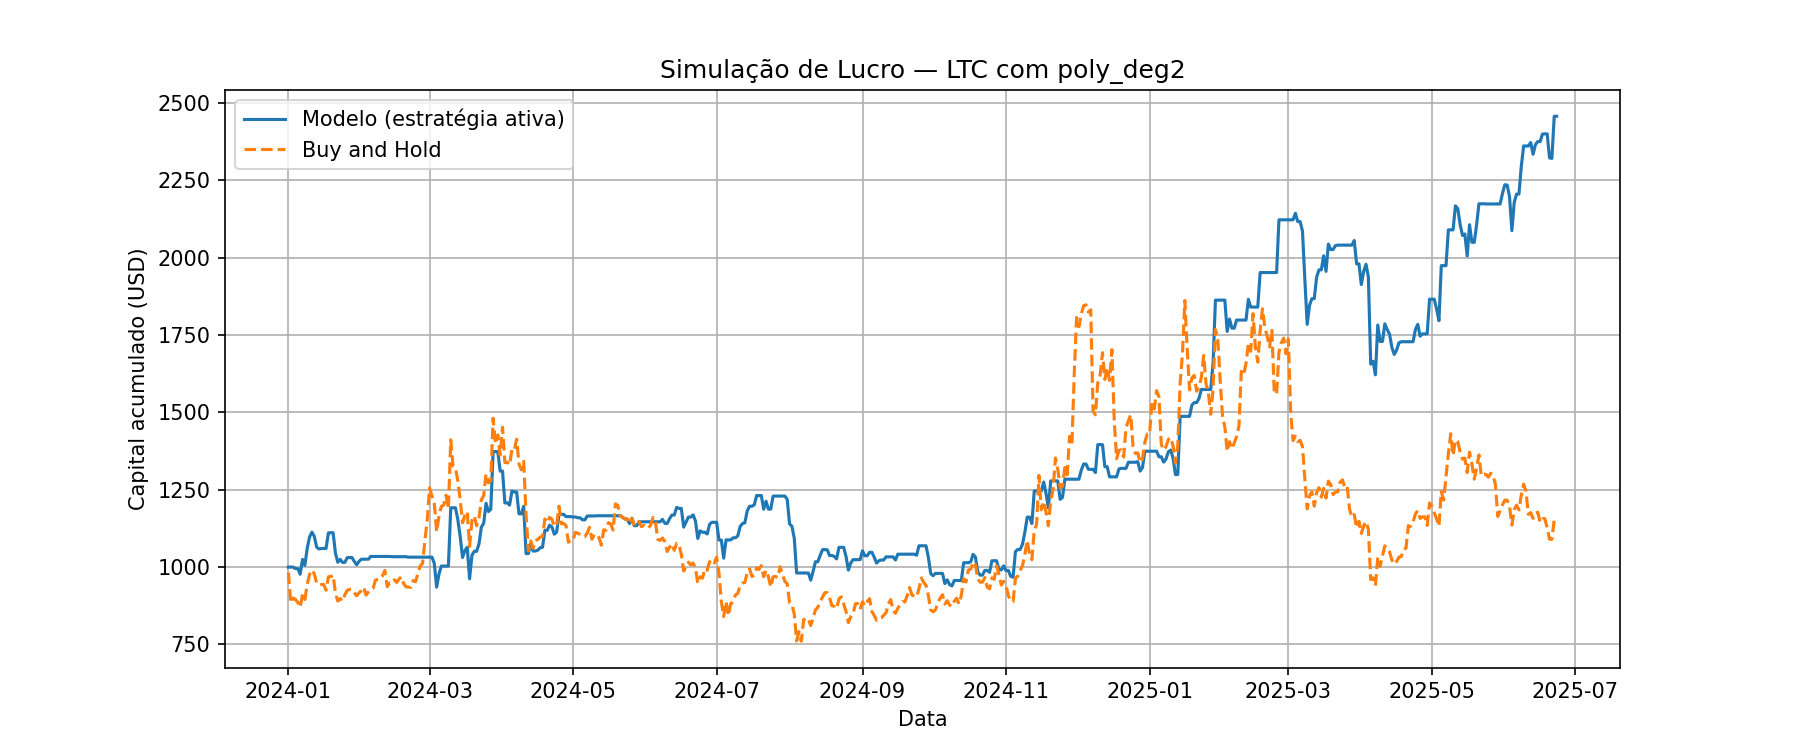

Values plotted in this chart, from the file beside it:
Data, preco_hoje, preco_amanha, Previsao, sinal, retorno_estrategia, retorno_hold, capital_estrategia, capital_hold
2024-01-01, 73.59, 72.3, 73.27, 0, 1.0, 0.9824, 1000, 982.4
2024-01-02, 72.3, 65.09, 71.67, 0, 1.0, 0.9002, 1000, 884.4
2024-01-03, 65.09, 66.24, 64.59, 0, 1.0, 1.018, 1000, 900.1
2024-01-04, 66.24, 65.91, 68.57, 1, 0.995, 0.995, 995, 895.6
2024-01-05, 65.91, 65.19, 65.56, 0, 1.0, 0.989, 995, 885.7
2024-01-06, 65.19, 64, 65.56, 1, 0.9819, 0.9819, 976.9, 869.7
2024-01-07, 64, 67.14, 64.78, 1, 1.049, 1.049, 1025, 912.3
2024-01-08, 67.14, 65.9, 67.85, 1, 0.9815, 0.9815, 1006, 895.4
2024-01-09, 65.9, 69.51, 66.46, 1, 1.055, 1.055, 1061, 944.5
2024-01-10, 69.51, 71.9, 69.87, 1, 1.034, 1.034, 1098, 977
2024-01-11, 71.9, 72.91, 72.13, 1, 1.014, 1.014, 1113, 990.8
2024-01-12, 72.91, 72.01, 73.5, 1, 0.9876, 0.9876, 1099, 978.5
2024-01-13, 72.01, 69.75, 73.19, 1, 0.9686, 0.9686, 1065, 947.8
2024-01-14, 69.75, 69.35, 71.54, 1, 0.9943, 0.9943, 1059, 942.3
2024-01-15, 69.35, 69.44, 70.79, 1, 1.001, 1.001, 1060, 943.6
2024-01-16, 69.44, 69.47, 69.52, 1, 1, 1, 1060, 944
2024-01-17, 69.47, 68.08, 69.37, 0, 1.0, 0.98, 1060, 925.1
2024-01-18, 68.08, 71.3, 68.55, 1, 1.047, 1.047, 1111, 968.8
2024-01-19, 71.3, 71.33, 71.4, 1, 1, 1, 1111, 969.3
2024-01-20, 71.33, 71.68, 70.49, 0, 1.0, 1.005, 1111, 974
2024-01-21, 71.68, 67.37, 71.86, 1, 0.9398, 0.9398, 1044, 915.4
2024-01-22, 67.37, 65.53, 67.53, 1, 0.9726, 0.9726, 1016, 890.4
2024-01-23, 65.53, 66.13, 67.28, 1, 1.009, 1.009, 1025, 898.6
2024-01-24, 66.13, 65.51, 66.5, 1, 0.9906, 0.9906, 1015, 890.1
2024-01-25, 65.51, 67.04, 65.2, 0, 1.0, 1.023, 1015, 910.9
2024-01-26, 67.04, 68.05, 67.3, 1, 1.015, 1.015, 1031, 924.7
2024-01-27, 68.05, 68.3, 67.46, 0, 1.0, 1.004, 1031, 928
2024-01-28, 68.3, 68.33, 68.61, 1, 1.001, 1.001, 1031, 928.5
2024-01-29, 68.33, 67.48, 68.77, 1, 0.9876, 0.9876, 1018, 917
2024-01-30, 67.48, 66.76, 68.13, 1, 0.9893, 0.9893, 1007, 907.2
2024-01-31, 66.76, 67.5, 67.56, 1, 1.011, 1.011, 1019, 917.2
2024-02-01, 67.5, 67.96, 67.71, 1, 1.007, 1.007, 1026, 923.4
2024-02-02, 67.96, 68.8, 67.59, 0, 1.0, 1.012, 1026, 934.9
2024-02-03, 68.8, 66.93, 67.99, 0, 1.0, 0.9728, 1026, 909.5
2024-02-04, 66.93, 67.7, 66.55, 0, 1.0, 1.011, 1026, 919.9
2024-02-05, 67.7, 68.29, 67.97, 1, 1.009, 1.009, 1034, 927.9
2024-02-06, 68.29, 68.57, 67.7, 0, 1.0, 1.004, 1034, 931.8
2024-02-07, 68.57, 70.49, 68.2, 0, 1.0, 1.028, 1034, 957.8
2024-02-08, 70.49, 70.67, 69.84, 0, 1.0, 1.003, 1034, 960.3
2024-02-09, 70.67, 70.77, 69.89, 0, 1.0, 1.001, 1034, 961.7
2024-02-10, 70.77, 71.55, 70.66, 0, 1.0, 1.011, 1034, 972.2
2024-02-11, 71.55, 72.79, 71.5, 0, 1.0, 1.017, 1034, 989.1
2024-02-12, 72.79, 68.94, 72.5, 0, 1.0, 0.947, 1034, 936.7
2024-02-13, 68.94, 69.81, 68.86, 0, 1.0, 1.013, 1034, 948.6
2024-02-14, 69.81, 69.76, 70.75, 1, 0.9993, 0.9993, 1034, 947.9
2024-02-15, 69.76, 70.58, 69.29, 0, 1.0, 1.012, 1034, 959
2024-02-16, 70.58, 69.95, 70.18, 0, 1.0, 0.9912, 1034, 950.6
2024-02-17, 69.95, 70.74, 69.57, 0, 1.0, 1.011, 1034, 961.2
2024-02-18, 70.74, 71.27, 70.68, 0, 1.0, 1.007, 1034, 968.4
2024-02-19, 71.27, 69.65, 71.01, 0, 1.0, 0.9773, 1034, 946.4
2024-02-20, 69.65, 68.93, 69.38, 0, 1.0, 0.9896, 1034, 936.6
2024-02-21, 68.93, 68.83, 69.28, 1, 0.9985, 0.9985, 1032, 935.2
2024-02-22, 68.83, 68.8, 68.71, 0, 1.0, 0.9996, 1032, 934.9
2024-02-23, 68.8, 70.41, 68.56, 0, 1.0, 1.023, 1032, 956.7
2024-02-24, 70.41, 70.11, 69.54, 0, 1.0, 0.9958, 1032, 952.7
2024-02-25, 70.11, 71.96, 69.44, 0, 1.0, 1.026, 1032, 977.8
2024-02-26, 71.96, 73.84, 71.81, 0, 1.0, 1.026, 1032, 1003
2024-02-27, 73.84, 74.48, 73.12, 0, 1.0, 1.009, 1032, 1012
2024-02-28, 74.48, 79.86, 73.88, 0, 1.0, 1.072, 1032, 1085
2024-02-29, 79.86, 84.75, 79.49, 0, 1.0, 1.061, 1032, 1152
... 480 more rows
